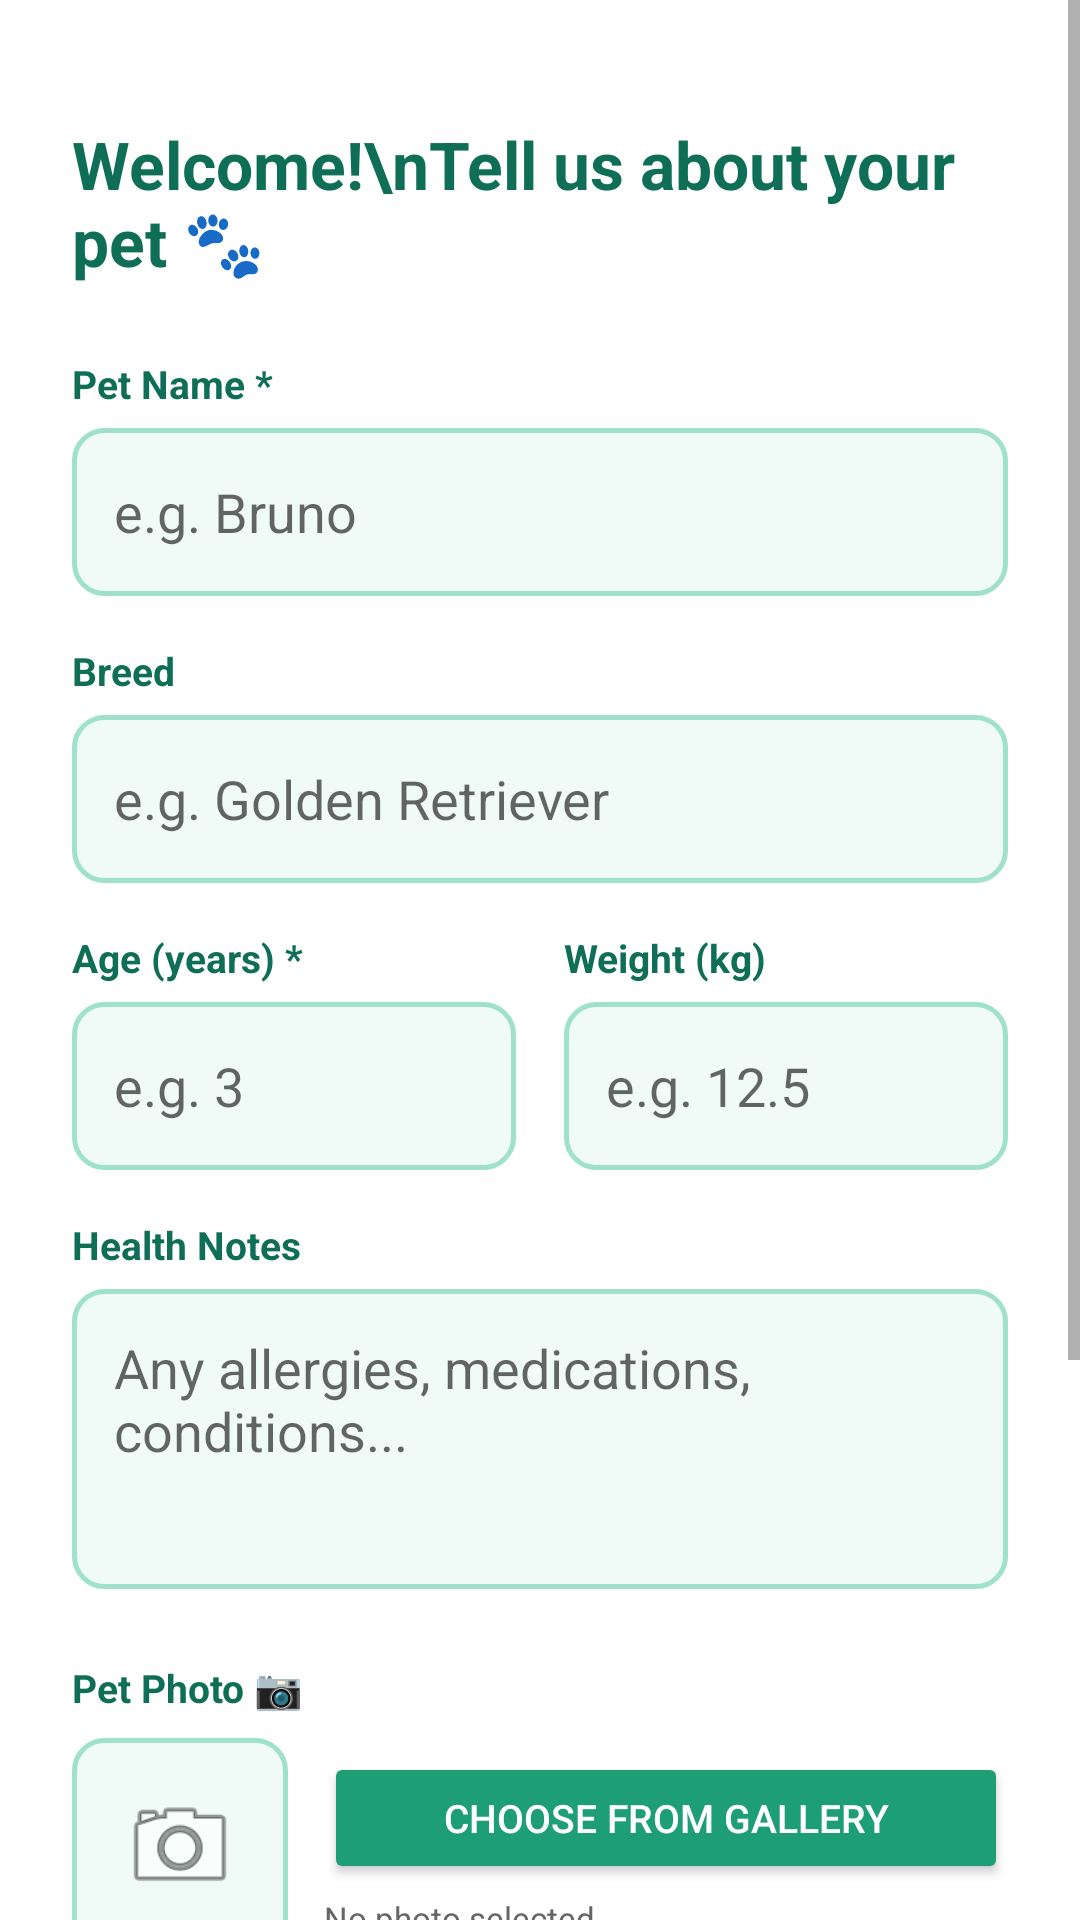

Write the Android layout XML for this screen, with the resource values it uses.
<!-- AndroidManifest.xml: application theme Theme.PawTrip -->
<!-- res/layout/activity_onboarding.xml -->
<?xml version="1.0" encoding="utf-8"?>
<ScrollView xmlns:android="http://schemas.android.com/apk/res/android"
    android:layout_width="match_parent"
    android:layout_height="match_parent"
    android:background="@color/white">
    <LinearLayout android:layout_width="match_parent"
        android:layout_height="wrap_content"
        android:orientation="vertical" android:padding="24dp">

        <TextView android:id="@+id/tvWelcomeMsg"
            android:layout_width="match_parent"
            android:layout_height="wrap_content"
            android:text="Welcome!\nTell us about your pet 🐾"
            android:textSize="22sp" android:textStyle="bold"
            android:textColor="@color/dark_green"
            android:layout_marginTop="16dp"
            android:layout_marginBottom="24dp"/>

        <TextView android:layout_width="wrap_content"
            android:layout_height="wrap_content"
            android:text="Pet Name *" android:textColor="@color/dark_green"
            android:textStyle="bold" android:textSize="13sp"
            android:layout_marginBottom="6dp"/>
        <EditText android:id="@+id/etPetName"
            android:layout_width="match_parent" android:layout_height="56dp"
            android:hint="e.g. Bruno"
            android:background="@drawable/input_bg" android:padding="14dp"
            android:layout_marginBottom="16dp"/>

        <TextView android:layout_width="wrap_content"
            android:layout_height="wrap_content"
            android:text="Breed" android:textColor="@color/dark_green"
            android:textStyle="bold" android:textSize="13sp"
            android:layout_marginBottom="6dp"/>
        <EditText android:id="@+id/etBreed"
            android:layout_width="match_parent" android:layout_height="56dp"
            android:hint="e.g. Golden Retriever"
            android:background="@drawable/input_bg" android:padding="14dp"
            android:layout_marginBottom="16dp"/>

        <LinearLayout android:layout_width="match_parent"
            android:layout_height="wrap_content"
            android:orientation="horizontal"
            android:layout_marginBottom="16dp">
            <LinearLayout android:layout_width="0dp"
                android:layout_height="wrap_content"
                android:layout_weight="1" android:orientation="vertical"
                android:layout_marginEnd="8dp">
                <TextView android:layout_width="wrap_content"
                    android:layout_height="wrap_content"
                    android:text="Age (years) *" android:textColor="@color/dark_green"
                    android:textStyle="bold" android:textSize="13sp"
                    android:layout_marginBottom="6dp"/>
                <EditText android:id="@+id/etAge"
                    android:layout_width="match_parent" android:layout_height="56dp"
                    android:hint="e.g. 3" android:inputType="number"
                    android:background="@drawable/input_bg" android:padding="14dp"/>
            </LinearLayout>
            <LinearLayout android:layout_width="0dp"
                android:layout_height="wrap_content"
                android:layout_weight="1" android:orientation="vertical"
                android:layout_marginStart="8dp">
                <TextView android:layout_width="wrap_content"
                    android:layout_height="wrap_content"
                    android:text="Weight (kg)" android:textColor="@color/dark_green"
                    android:textStyle="bold" android:textSize="13sp"
                    android:layout_marginBottom="6dp"/>
                <EditText android:id="@+id/etWeight"
                    android:layout_width="match_parent" android:layout_height="56dp"
                    android:hint="e.g. 12.5" android:inputType="numberDecimal"
                    android:background="@drawable/input_bg" android:padding="14dp"/>
            </LinearLayout>
        </LinearLayout>

        <TextView android:layout_width="wrap_content"
            android:layout_height="wrap_content"
            android:text="Health Notes" android:textColor="@color/dark_green"
            android:textStyle="bold" android:textSize="13sp"
            android:layout_marginBottom="6dp"/>
        <EditText android:id="@+id/etHealthNotes"
            android:layout_width="match_parent" android:layout_height="100dp"
            android:hint="Any allergies, medications, conditions..."
            android:background="@drawable/input_bg" android:padding="14dp"
            android:gravity="top" android:layout_marginBottom="24dp"/>

        
        <TextView android:layout_width="wrap_content"
            android:layout_height="wrap_content"
            android:text="Pet Photo 📷" android:textColor="@color/dark_green"
            android:textStyle="bold" android:textSize="13sp"
            android:layout_marginBottom="8dp"/>

        <LinearLayout android:layout_width="match_parent"
            android:layout_height="wrap_content"
            android:orientation="horizontal"
            android:gravity="center_vertical"
            android:layout_marginBottom="8dp">

            <ImageView android:id="@+id/ivPetPhoto"
                android:layout_width="72dp"
                android:layout_height="72dp"
                android:scaleType="centerCrop"
                android:background="@drawable/input_bg"
                android:src="@android:drawable/ic_menu_camera"
                android:padding="16dp"
                android:layout_marginEnd="12dp"/>

            <LinearLayout android:layout_width="0dp"
                android:layout_height="wrap_content"
                android:layout_weight="1"
                android:orientation="vertical">

                <Button android:id="@+id/btnUploadPhoto"
                    android:layout_width="match_parent"
                    android:layout_height="44dp"
                    android:text="Choose from Gallery"
                    android:textSize="13sp"
                    android:textColor="@color/white"
                    android:backgroundTint="@color/primary_green"/>

                <TextView android:id="@+id/tvPhotoStatus"
                    android:layout_width="match_parent"
                    android:layout_height="wrap_content"
                    android:text="No photo selected"
                    android:textSize="11sp"
                    android:textColor="@color/text_muted"
                    android:layout_marginTop="4dp"/>
            </LinearLayout>
        </LinearLayout>

        
        <TextView android:layout_width="wrap_content"
            android:layout_height="wrap_content"
            android:text="Vaccination &amp; Ownership Proof 📄"
            android:textColor="@color/dark_green"
            android:textStyle="bold" android:textSize="13sp"
            android:layout_marginBottom="6dp"
            android:layout_marginTop="8dp"/>

        <TextView android:layout_width="match_parent"
            android:layout_height="wrap_content"
            android:text="Upload vaccination certificate or registration document (PDF or image)"
            android:textSize="11sp"
            android:textColor="@color/text_muted"
            android:layout_marginBottom="8dp"/>

        <Button android:id="@+id/btnUploadProof"
            android:layout_width="match_parent"
            android:layout_height="48dp"
            android:text="📎  Upload Document"
            android:textSize="13sp"
            android:textColor="@color/dark_green"
            android:backgroundTint="@color/light_green"
            android:layout_marginBottom="6dp"/>

        <TextView android:id="@+id/tvProofStatus"
            android:layout_width="match_parent"
            android:layout_height="wrap_content"
            android:text="No document selected"
            android:textSize="11sp"
            android:textColor="@color/text_muted"
            android:layout_marginBottom="28dp"/>

        <Button android:id="@+id/btnSave"
            android:layout_width="match_parent" android:layout_height="56dp"
            android:text="Save &amp; Start Exploring 🐾"
            android:textSize="16sp" android:textStyle="bold"
            android:textColor="@color/white"
            android:backgroundTint="@color/primary_green"/>
    </LinearLayout>
</ScrollView>
<!-- resources referenced by this layout -->
<resources>
  <color name="dark_green">#0F6E56</color>
  <color name="light_green">#E1F5EE</color>
  <color name="primary_green">#1D9E75</color>
  <color name="text_muted">#666666</color>
  <color name="white">#FFFFFF</color>
  <!-- drawable input_bg (drawable) -->
  <?xml version="1.0" encoding="utf-8"?>
  <shape xmlns:android="http://schemas.android.com/apk/res/android">
      <solid android:color="#F0FAF7"/>
      <stroke android:width="1.5dp" android:color="#9FE1CB"/>
      <corners android:radius="10dp"/>
  </shape>
  <style name="Theme.PawTrip" parent="Theme.MaterialComponents.Light.NoActionBar">
          <item name="colorPrimary">@color/primary_green</item>
          <item name="colorPrimaryDark">@color/dark_green</item>
          <item name="colorAccent">@color/accent_orange</item>
          <item name="android:windowBackground">@color/white</item>
      </style>
  <color name="accent_orange">#D85A30</color>
</resources>
